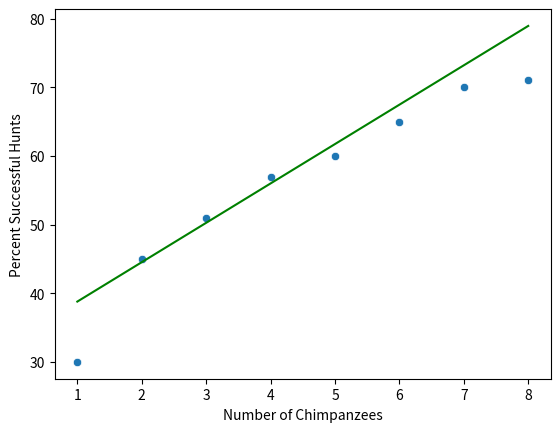

Write the Python code that produced this figure.
# -*- coding: utf-8 -*-
"""
Created on Thu May 21 18:48:36 2020

@author: Fernando



=== Linear Regression Formula ===
### Formula
y = a + b * x

a = y axis line Intercept (y value where x = 0)
b = slope of the regression line

How to calculate B
Slope (b) of regression line formula
### Formula
b = r * sy / sx

r = pearson correlation coeficient
    How to calculate (R) Pearson correlation coeficient
    ### Formula
    R = SUM((x - _x) * (y - _y)) / SQRT(SUM(x - _x)**2 * SUM(y - _y)**2)
    
    _x = The Mean value of x
    _y = The Mean value of y
    
sy = standard deviation of y
    ### Formula
    sy = SQRT(SUM(y - _y)**2 / n - 1)
sx = standard deviation of x
    sx = SQRT(SUM(x - _x)**2 / n - 1)


How to calculate A
Y-Intercept (a) of Regression line
### Formula
a = _y - b *_x
"""

import pandas as pd
import numpy as np
import matplotlib.pyplot as plt
import seaborn as sns
from statistics import mean
from math import sqrt

# Indedependent variable - number of chimpanzees in hunting party
x = np.array([1,2,3,4,5,6,7,8])
# Dependent Variable - percent of successful hunts
y = np.array([30,45,51,57,60,65,70,71])

x_mean = mean(x)
# x_mean = sum(x)/len(x)
y_mean = mean(y)
# y_mean = sum(y)/len(y)

# Create (x - _x) and Create (x - _x)**2
x_minus_mean_x = []
sqrd_x_minus_mean_x = []
for i in range (len(x)):
    x_minus_mean_x.append(x[i] - x_mean)
    sqrd_x_minus_mean_x.append((x[i] - x_mean)**2)

# Create (y - _y) and Create (y - _y)**2
y_minus_mean_y = []
sqrd_y_minus_mean_y = []
for i in range (len(y)):
    y_minus_mean_y.append(y[i] - y_mean)
    sqrd_y_minus_mean_y.append((y[i] - y_mean)**2)

# Create (x - _x) * (y - _y) and x * y
x_times_y_mean = []
x_times_y = []
for i in range (len(x)):
    x_times_y_mean.append(x_minus_mean_x[i] * y_minus_mean_y[i]) 
    x_times_y.append(x[i] * y[i])

# Create the sum for (x - _x)**2, (y - _y)**2
sum_sqrd_x_minus_mean_x , sum_sqrd_y_minus_mean_y, = sum(sqrd_x_minus_mean_x), sum(sqrd_y_minus_mean_y)
# Create the sum for (x - _x) * (y - _y) and (x * y)
sum_x_times_y_mean, sum_x_times_y = sum(x_times_y_mean), sum(x_times_y)

# Calculate Pearson correlation coeficient
r = sum_x_times_y_mean / sqrt(sum_sqrd_x_minus_mean_x * sum_sqrd_y_minus_mean_y)

# Calculate y and x standard deviation
sy = sqrt(sum_sqrd_y_minus_mean_y / len(y) - 1)

sx = sqrt(sum_sqrd_x_minus_mean_x / len(x) - 1)

# Calculate B - Slope of regression line formula
b = r * (sy / sx)

# Calculate A - Y-Intercept (a) of Regression line
a = y_mean - b * x_mean

# Calculate Linear Regression Function for all X values
regression = a + b * x


# Plot the visualization
df = pd.DataFrame({'Number of Chimpanzees':x,'Percent Successful Hunts':y})
sns.scatterplot(x='Number of Chimpanzees',y='Percent Successful Hunts',data=df)
plt.plot(x, regression,'-g',label='chimp')